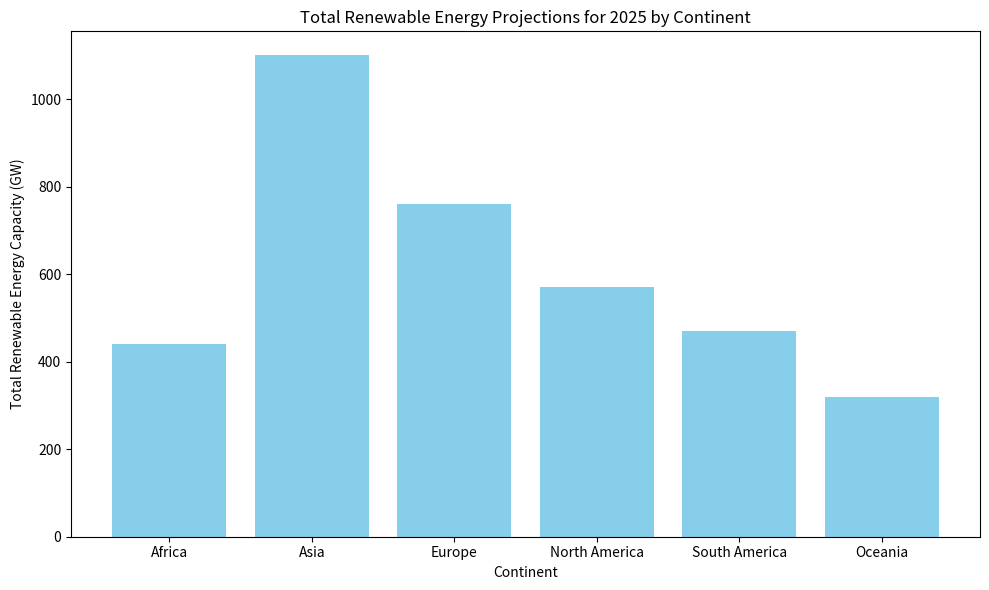

Reproduce this figure in Python.
import matplotlib.pyplot as plt
import numpy as np

# Data preparation
continents = ['Africa', 'Asia', 'Europe', 'North America', 'South America', 'Oceania']
capacities = np.array([
    [120, 200, 80, 40],    # Africa
    [300, 500, 200, 100],  # Asia
    [250, 300, 150, 60],   # Europe
    [180, 240, 100, 50],   # North America
    [160, 180, 90, 40],    # South America
    [100, 120, 70, 30],    # Oceania
])

# Use the sum of each continent's energy capacities for each bar height
total_capacities = capacities.sum(axis=1)

# Create the figure and axes
fig, ax = plt.subplots(figsize=(10, 6))

# Plotting data
ax.bar(continents, total_capacities, color='skyblue')

# Adding labels and title
ax.set_xlabel('Continent')
ax.set_ylabel('Total Renewable Energy Capacity (GW)')
ax.set_title('Total Renewable Energy Projections for 2025 by Continent')

# Display the plot
plt.tight_layout()
plt.show()
